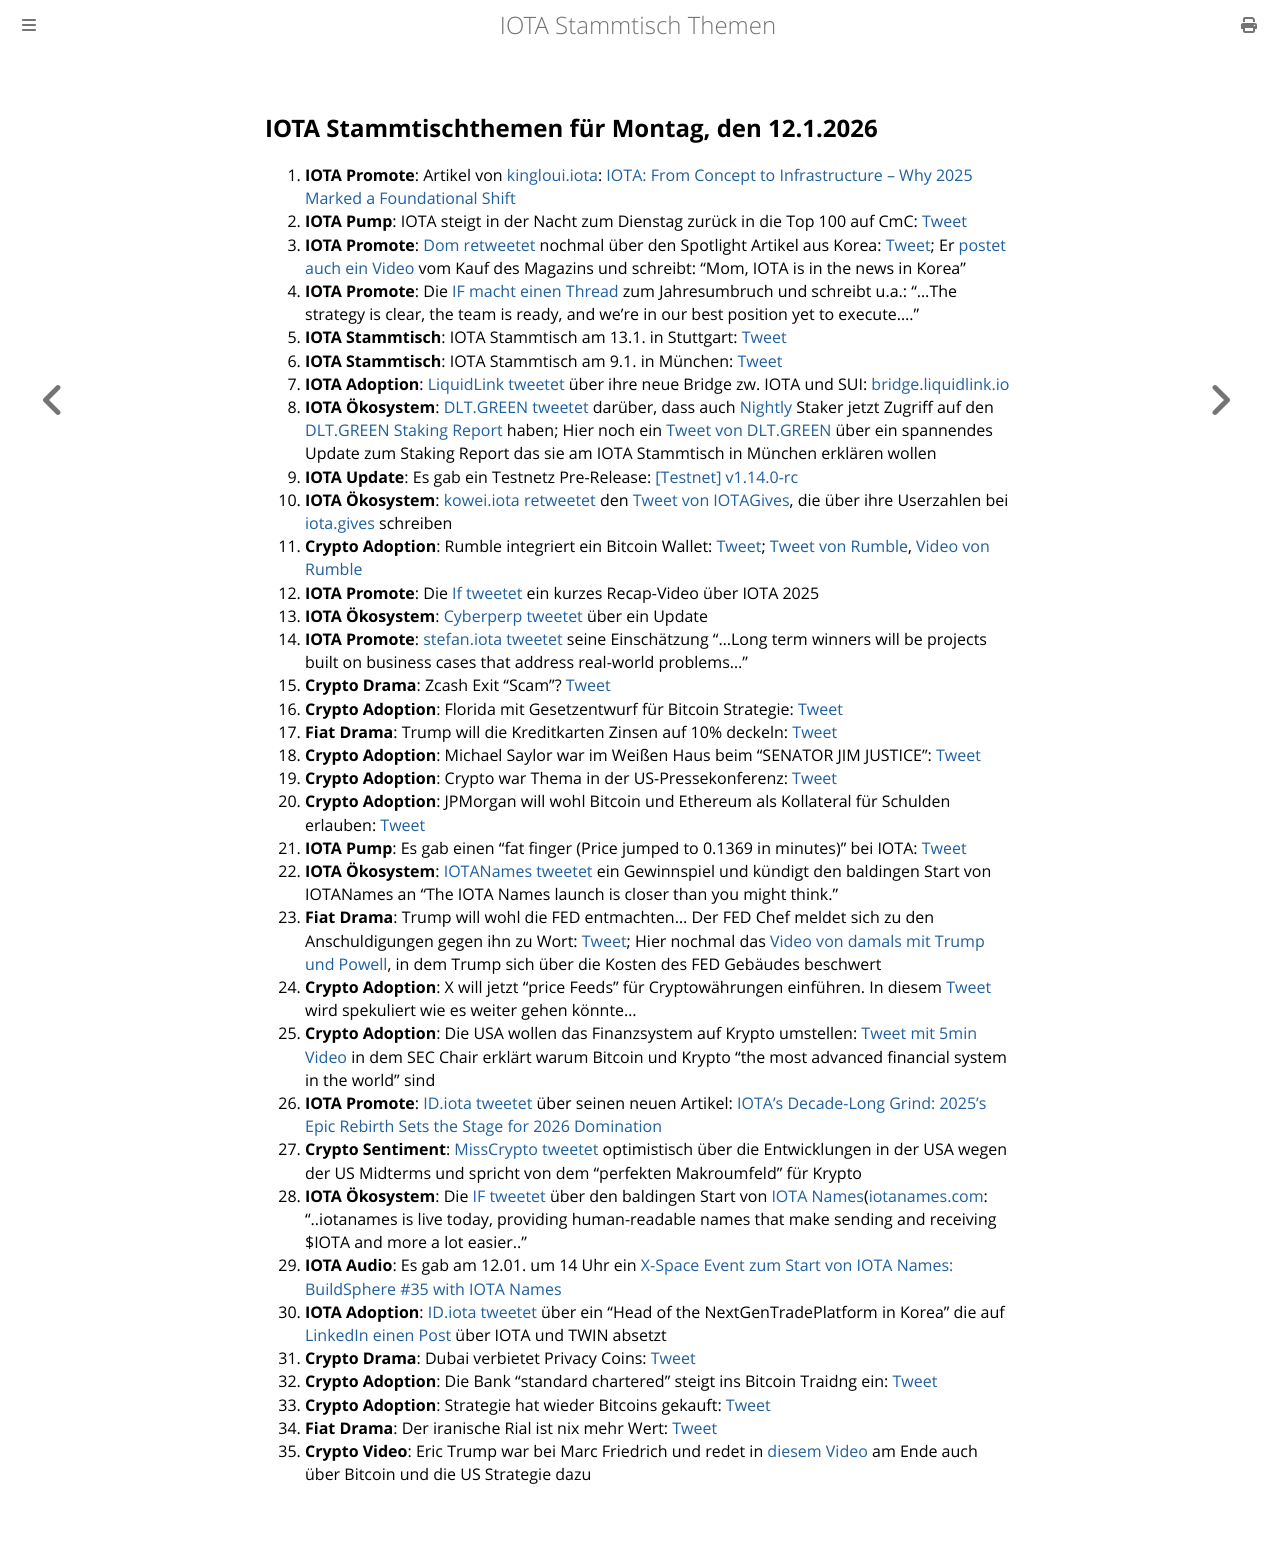

repository: iota-community/community-events · page: stammtisch/2026-01-12/index.html · generator: mdbook

## IOTA Stammtischthemen für Montag, den 12.1.2026

1. **IOTA Promote**: Artikel von [kingloui.iota](https://x.com/kingloui96): [IOTA: From Concept to Infrastructure – Why 2025 Marked a Foundational Shift](https://x.com/kingloui96/status/2008229568390348974?s=20)
2. **IOTA Pump**: IOTA steigt in der Nacht zum Dienstag zurück in die Top 100 auf CmC: [Tweet](https://x.com/Vrom14286662/status/2008414465205612663?s=)
3. **IOTA Promote**: [Dom retweetet](https://x.com/DomSchiener/status/2008461787910357373?s=20) nochmal über den Spotlight Artikel aus Korea: [Tweet](https://x.com/iota/status/2008112443491307608?s=20); Er [postet auch ein Video](https://x.com/DomSchiener/status/2008454038556188724?s=20) vom Kauf des Magazins und schreibt: "Mom, IOTA is in the news in Korea"
4. **IOTA Promote**: Die [IF macht einen Thread](https://x.com/iota/status/2008539052937478353?s=20) zum Jahresumbruch und schreibt u.a.: "...The strategy is clear, the team is ready, and we’re in our best position yet to execute...."
5. **IOTA Stammtisch**: IOTA Stammtisch am 13.1. in Stuttgart: [Tweet](https://x.com/kingloui96/status/2008583303813886306?s=20)
6. **IOTA Stammtisch**: IOTA Stammtisch am 9.1. in München: [Tweet](https://x.com/IotaMunchen/status/2008886625796051006?s=20)
7. **IOTA Adoption**: [LiquidLink tweetet](https://x.com/Liquidlink_io/status/2008734503796461898?s=20) über ihre neue Bridge zw. IOTA und SUI: [bridge.liquidlink.io](http://bridge.liquidlink.io/)
8. **IOTA Ökosystem**: [DLT.GREEN tweetet](https://x.com/dlt_green/status/2008886604946174050?s=20) darüber, dass auch [Nightly](https://x.com/Nightly_app) Staker jetzt Zugriff auf den [DLT.GREEN Staking Report](dlt.greeen/de/services/staking-explorer#delegations) haben; Hier noch ein [Tweet von DLT.GREEN](https://x.com/dlt_green/status/2008892536845418657?s=20) über ein spannendes Update zum Staking Report das sie am IOTA Stammtisch in München erklären wollen
9. **IOTA Update**: Es gab ein Testnetz Pre-Release: [[Testnet] v1.14.0-rc](https://github.com/iotaledger/iota/releases/tag/v1.14.0-rc)
10. **IOTA Ökosystem**: [kowei.iota retweetet](https://x.com/kowei1995/status/2008908969755169097?s=20) den [Tweet von IOTAGives](https://x.com/IotaGives/status/2008906805007520192?s=20), die über ihre Userzahlen bei [iota.gives](https://iota.gives/) schreiben
11. **Crypto Adoption**: Rumble integriert ein Bitcoin Wallet: [Tweet](https://x.com/BitcoinMagazine/status/2008877518900863131?s=20); [Tweet von Rumble](https://x.com/rumblevideo/status/2008872505184809141?s=20), [Video von Rumble](https://x.com/rumblevideo/status/2008878807915356416?s=20)
12. **IOTA Promote**: Die [If tweetet](https://x.com/iota/status/2006364722946261033?s=20) ein kurzes Recap-Video über IOTA 2025
13. **IOTA Ökosystem**: [Cyberperp tweetet](https://x.com/cyberperp/status/2009003404681728331?s=20) über ein Update
14. **IOTA Promote**: [stefan.iota tweetet](https://x.com/iota_penguin/status/2009171508032061874?s=20) seine Einschätzung "...Long term winners will be projects built on business cases that address real-world problems..."
15. **Crypto Drama**: Zcash Exit "Scam"? [Tweet](https://x.com/MissCryptoGER/status/2009287478893760986?s=20)
16. **Crypto Adoption**: Florida mit Gesetzentwurf für Bitcoin Strategie: [Tweet](https://x.com/BitcoinMagazine/status/2009203391847944422?s=20)
17. **Fiat Drama**: Trump will die Kreditkarten Zinsen auf 10% deckeln: [Tweet](https://x.com/RobynHD/status/2009900252522766394?s=20)
18. **Crypto Adoption**: Michael Saylor war im Weißen Haus beim "SENATOR JIM JUSTICE": [Tweet](https://x.com/pete_rizzo_/status/2009253602792030424?s=20)
19. **Crypto Adoption**: Crypto war Thema in der US-Pressekonferenz: [Tweet](https://x.com/0xNonceSense/status/2009641874987057241?s=20)
20. **Crypto Adoption**: JPMorgan will wohl Bitcoin und Ethereum als Kollateral für Schulden erlauben: [Tweet](https://x.com/CryptoTice_/status/2009596015620354418?s=20)
21. **IOTA Pump**: Es gab einen "fat finger (Price jumped to 0.1369 in minutes)" bei IOTA: [Tweet](https://x.com/IOTAmania/status/2009317128105787742?s=20)
22. **IOTA Ökosystem**: [IOTANames tweetet](https://x.com/iotanames/status/2009701709518381174?s=20) ein Gewinnspiel und kündigt den baldingen Start von IOTANames an "The IOTA Names launch is closer than you might think."
23. **Fiat Drama**: Trump will wohl die FED entmachten... Der FED Chef meldet sich zu den Anschuldigungen gegen ihn zu Wort: [Tweet](https://x.com/federalreserve/status/2010510130970849338?s=20); Hier nochmal das [Video von damals mit Trump und Powell](https://x.com/nicksortor/status/2010506242448310747?s=20), in dem Trump sich über die Kosten des FED Gebäudes beschwert
24. **Crypto Adoption**: X will jetzt "price Feeds" für Cryptowährungen einführen. In diesem [Tweet](https://x.com/HugotoCrypto/status/2010615263738130446?s=20) wird spekuliert wie es weiter gehen könnte...
25. **Crypto Adoption**: Die USA wollen das Finanzsystem auf Krypto umstellen: [Tweet mit 5min Video](https://x.com/saylordocs/status/2010460709109576166?s=20) in dem SEC Chair erklärt warum Bitcoin und Krypto "the most advanced financial system in the world" sind
26. **IOTA Promote**: [ID.iota tweetet](https://x.com/id_iota/status/2010312936518975824?s=20) über seinen neuen Artikel: [IOTA's Decade-Long Grind: 2025's Epic Rebirth Sets the Stage for 2026 Domination](https://x.com/id_iota/status/2010312936518975824?s=20)
27. **Crypto Sentiment**: [MissCrypto tweetet](https://x.com/MissCryptoGER/status/2010248265770430841) optimistisch über die Entwicklungen in der USA wegen der US Midterms und spricht von dem "perfekten Makroumfeld" für Krypto
28. **IOTA Ökosystem**: Die [IF tweetet](https://x.com/iota/status/2010622781415690252?s=20) über den baldingen Start von [IOTA Names](https://x.com/iotanames)([iotanames.com](https://iotanames.com/): "..iotanames is live today, providing human-readable names that make sending and receiving $IOTA and more a lot easier.."
29. **IOTA Audio**: Es gab am 12.01. um 14 Uhr ein [X-Space Event zum Start von IOTA Names: BuildSphere #35 with IOTA Names](https://x.com/i/spaces/1MYGNlVYEZyxw?s=20)
30. **IOTA Adoption**: [ID.iota tweetet](https://x.com/id_iota/status/2010664301372317936?s=20) über ein "Head of the NextGenTradePlatform in Korea" die auf [LinkedIn einen Post](https://www.linkedin.com/posts/chaemee_digital-trade-on-distributed-shared-data-activity-7409107469245026304-MS6T?utm_source=social_share_send&utm_medium=member_desktop_web&rcm=ACoAAAOWfrEBfNn8v-Ltb_trYXWPIGnPIYYITfY) über IOTA und TWIN absetzt
31. **Crypto Drama**: Dubai verbietet Privacy Coins: [Tweet](https://x.com/coinbureau/status/2010649020709138901?s=20)
32. **Crypto Adoption**: Die Bank "standard chartered" steigt ins Bitcoin Traidng ein: [Tweet](https://x.com/pete_rizzo_/status/2010679168913084496?s=20)
33. **Crypto Adoption**: Strategie hat wieder Bitcoins gekauft: [Tweet](https://x.com/coinbureau/status/2010699516081766893?s=20)
34. **Fiat Drama**: Der iranische Rial ist nix mehr Wert: [Tweet](https://x.com/GlobeEyeNews/status/2010687326901633137?s=20)
35. **Crypto Video**: Eric Trump war bei Marc Friedrich und redet in [diesem Video](https://youtu.be/C0pS3i7NMCc?si=w-ubvk0eWE4t7bag) am Ende auch über Bitcoin und die US Strategie dazu
